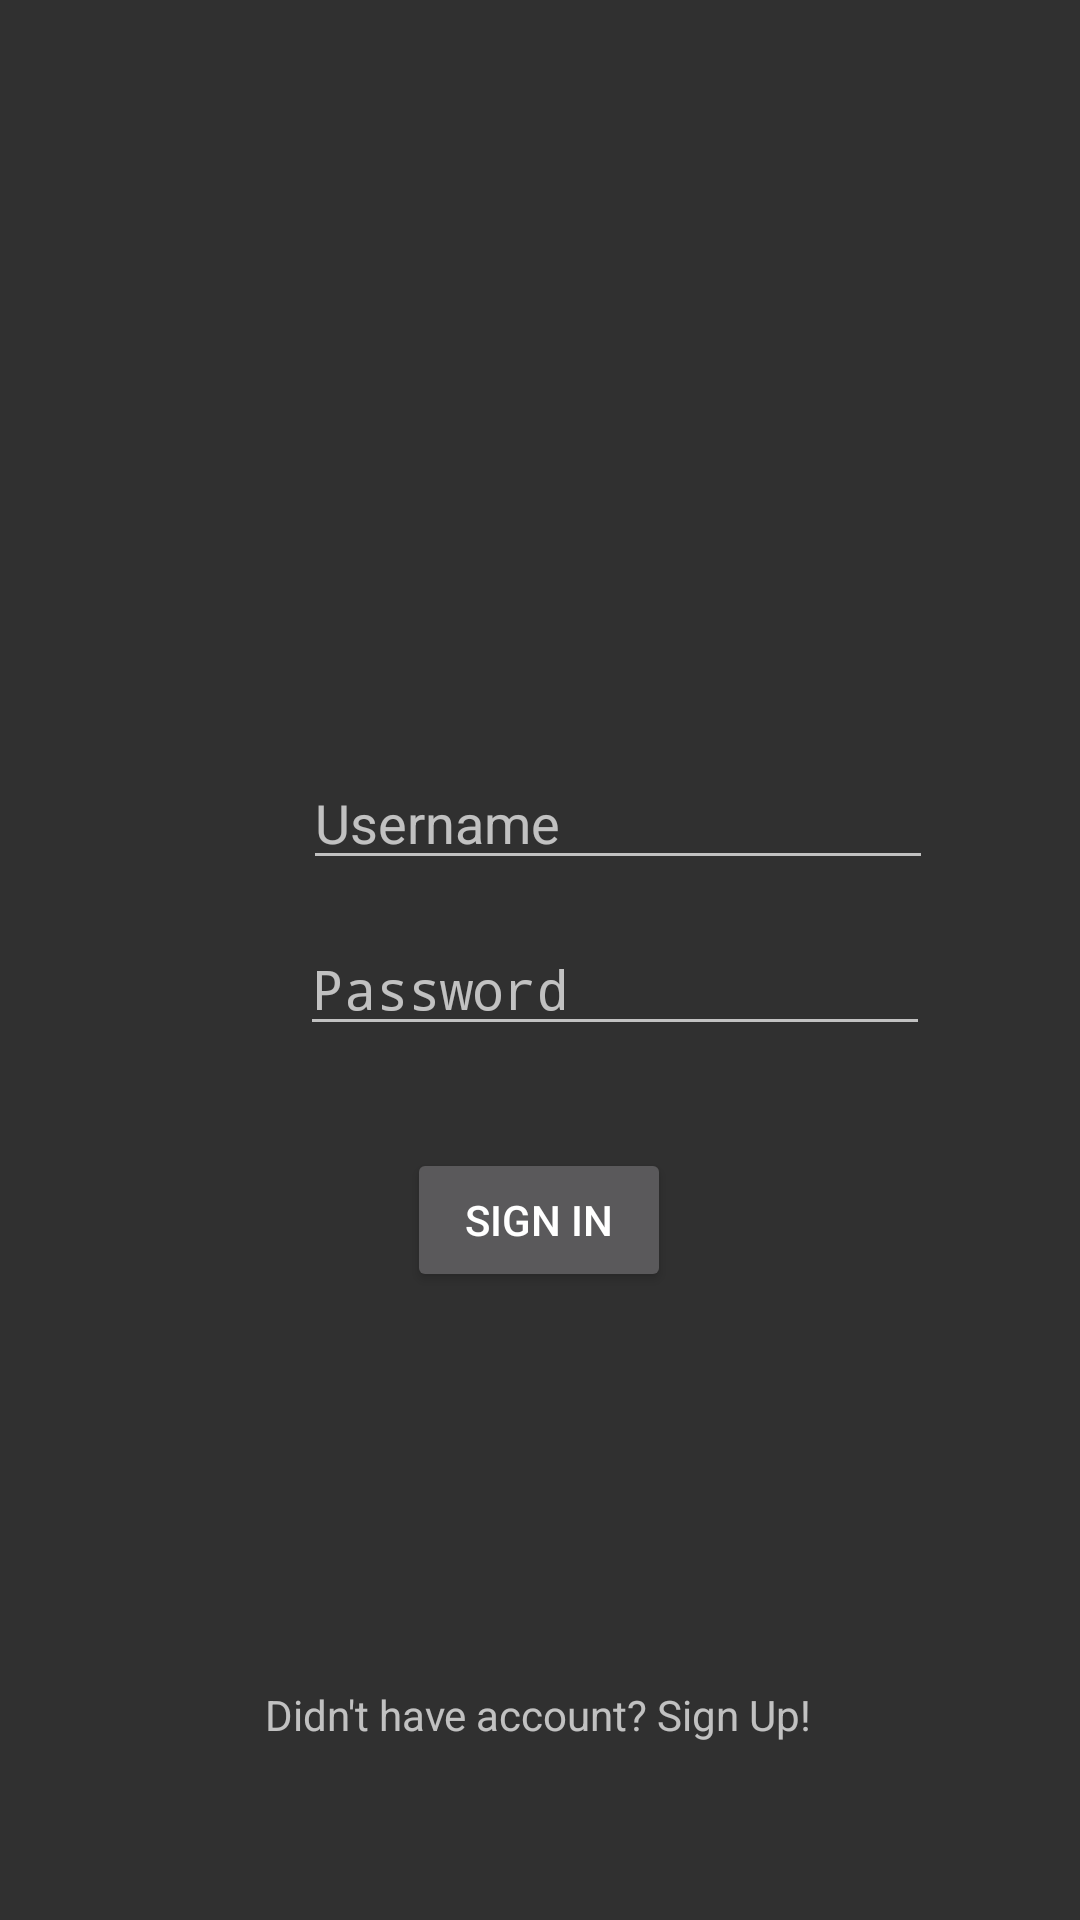

Reconstruct the res/layout file that produces this screen, plus the resources it refers to.
<!-- AndroidManifest.xml: application theme Theme.Design.NoActionBar -->
<!-- res/layout/activity_login.xml -->
<?xml version="1.0" encoding="utf-8"?>
<androidx.constraintlayout.widget.ConstraintLayout xmlns:android="http://schemas.android.com/apk/res/android"
    xmlns:app="http://schemas.android.com/apk/res-auto"
    xmlns:tools="http://schemas.android.com/tools"
    android:layout_width="match_parent"
    android:layout_height="match_parent"
    tools:context=".LoginActivity">

    <ImageView
        android:id="@+id/imageView4"
        android:layout_width="wrap_content"
        android:layout_height="wrap_content"
        android:layout_marginStart="130dp"
        android:layout_marginTop="106dp"
        android:layout_marginEnd="131dp"
        app:layout_constraintEnd_toEndOf="parent"
        app:layout_constraintStart_toStartOf="parent"
        app:layout_constraintTop_toTopOf="parent"
        app:srcCompat="@drawable/logo" />

    <EditText
        android:id="@+id/username"
        android:layout_width="wrap_content"
        android:layout_height="wrap_content"
        android:layout_marginStart="101dp"
        android:layout_marginTop="146dp"
        android:layout_marginEnd="100dp"
        android:ems="10"
        android:hint="Username"
        android:inputType="textPersonName"
        app:layout_constraintEnd_toEndOf="parent"
        app:layout_constraintHorizontal_bias="0.0"
        app:layout_constraintStart_toStartOf="parent"
        app:layout_constraintTop_toBottomOf="@+id/imageView4" />

    <EditText
        android:id="@+id/password"
        android:layout_width="wrap_content"
        android:layout_height="wrap_content"
        android:layout_marginStart="100dp"
        android:layout_marginTop="14dp"
        android:layout_marginEnd="101dp"
        android:ems="10"
        android:hint="Password"
        android:inputType="textPassword"
        app:layout_constraintEnd_toEndOf="parent"
        app:layout_constraintHorizontal_bias="0.0"
        app:layout_constraintStart_toStartOf="parent"
        app:layout_constraintTop_toBottomOf="@+id/username" />

    <Button
        android:id="@+id/btnLogin"
        android:layout_width="wrap_content"
        android:layout_height="wrap_content"
        android:layout_marginStart="161dp"
        android:layout_marginTop="34dp"
        android:layout_marginEnd="162dp"
        android:text="Sign In"
        app:layout_constraintEnd_toEndOf="parent"
        app:layout_constraintStart_toStartOf="parent"
        app:layout_constraintTop_toBottomOf="@+id/password" />

    <TextView
        android:id="@+id/regToSignUp"
        android:layout_width="wrap_content"
        android:layout_height="wrap_content"
        android:layout_marginStart="138dp"
        android:layout_marginEnd="139dp"
        android:layout_marginBottom="59dp"
        android:text="Didn't have account? Sign Up!"
        app:layout_constraintBottom_toBottomOf="parent"
        app:layout_constraintEnd_toEndOf="parent"
        app:layout_constraintStart_toStartOf="parent" />
</androidx.constraintlayout.widget.ConstraintLayout>
<!-- resources referenced by this layout -->
<resources>

</resources>
